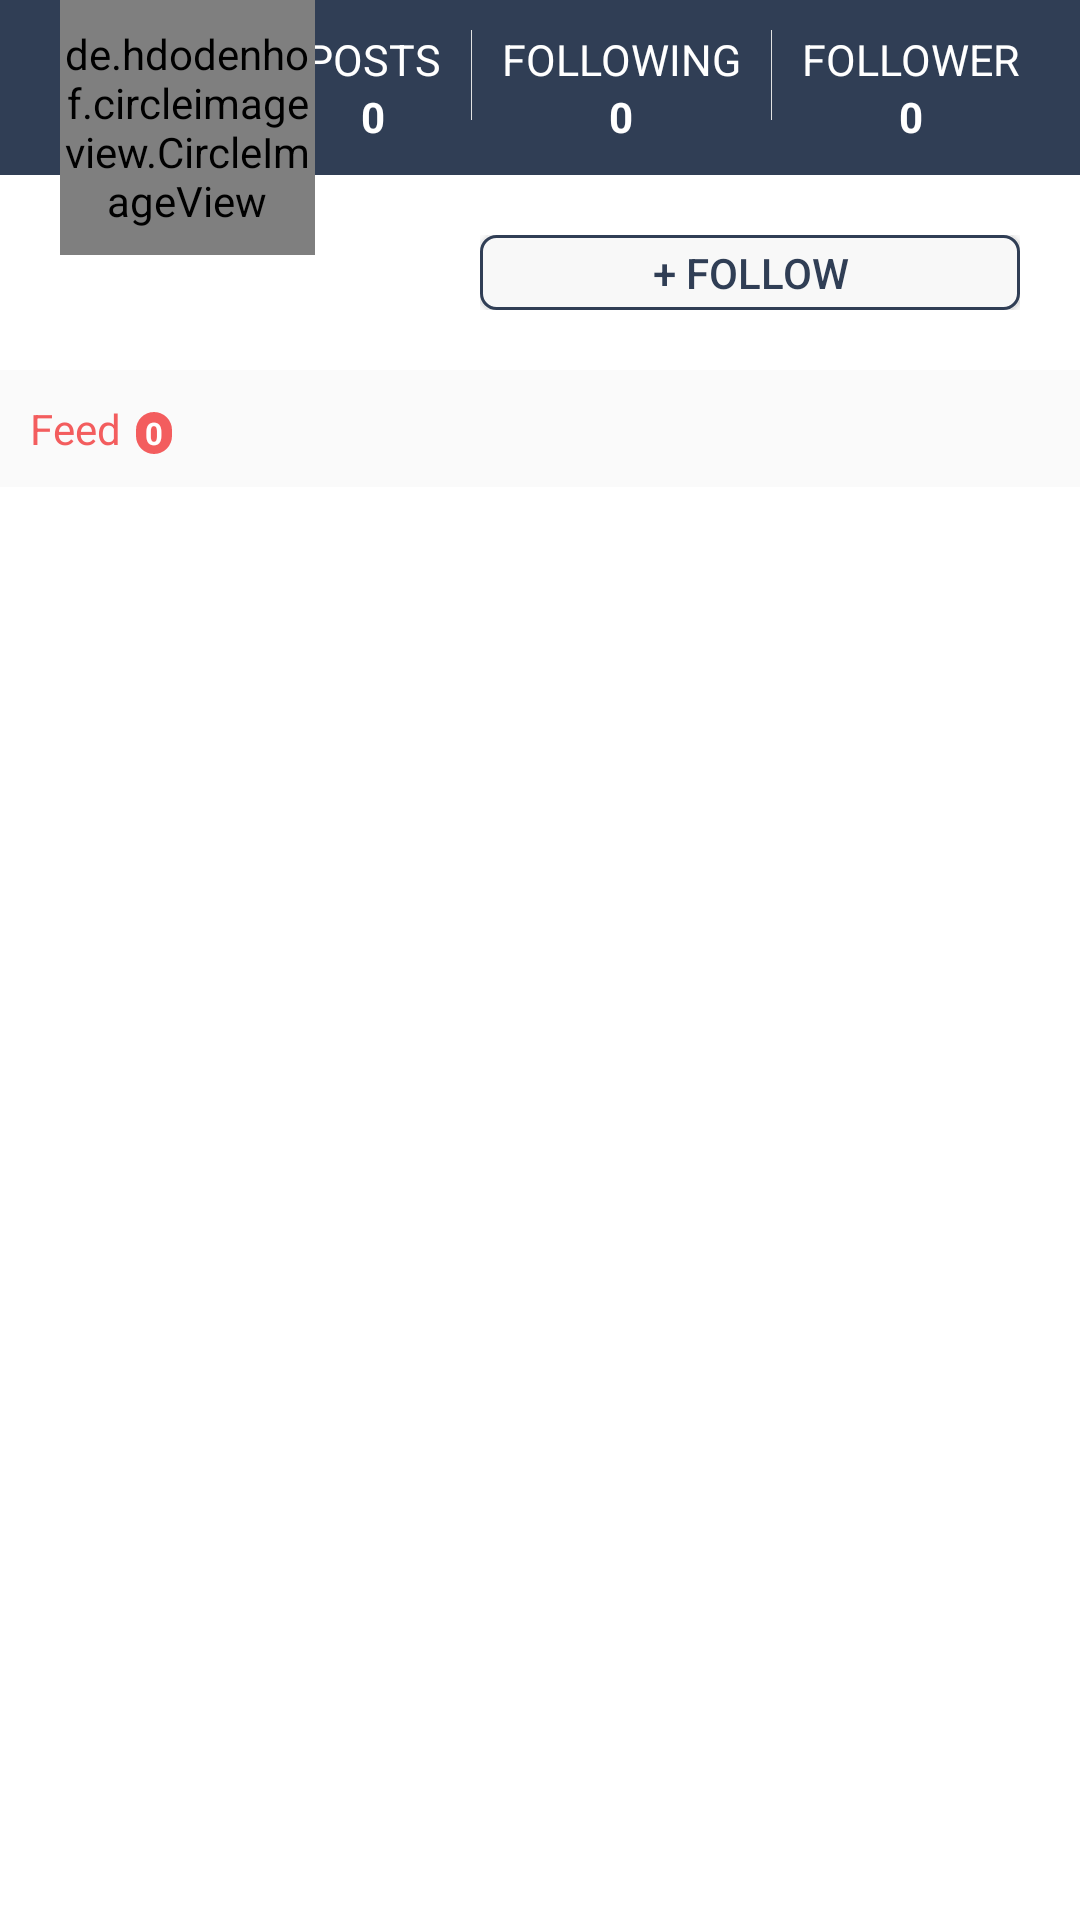

Layout XML and referenced resources for this Android screen:
<!-- AndroidManifest.xml: application theme AppTheme -->
<!-- res/layout/fragment_volunteer_profile.xml -->
<RelativeLayout xmlns:android="http://schemas.android.com/apk/res/android"
    xmlns:app="http://schemas.android.com/apk/res-auto"
    xmlns:tools="http://schemas.android.com/tools"
    android:layout_width="match_parent"
    android:layout_height="match_parent"
    android:orientation="vertical"
    tools:context="com.ngapainya.ngapainya.fragment.volunteer.child.VolunteerProfileFragment">

    <LinearLayout
        android:id="@+id/topBg"
        android:layout_width="match_parent"
        android:layout_height="wrap_content"
        android:background="@color/ActionbarColor"
        android:gravity="right"
        android:orientation="horizontal"
        android:paddingBottom="10dp"
        android:paddingRight="20dp"
        android:paddingTop="10dp">

        <LinearLayout
            android:layout_width="wrap_content"
            android:layout_height="wrap_content"
            android:layout_marginRight="10dp"
            android:gravity="center_horizontal"
            android:orientation="vertical">

            <TextView
                android:layout_width="wrap_content"
                android:layout_height="wrap_content"
                android:text="POSTS"
                android:textColor="#FFF"
                android:textSize="@dimen/profile_text_size" />

            <TextView
                android:id="@+id/ttl_post"
                android:layout_width="wrap_content"
                android:layout_height="wrap_content"
                android:text="0"
                android:textColor="#FFF"
                android:textStyle="bold" />
        </LinearLayout>

        <View
            android:layout_width="1px"
            android:layout_height="30dp"
            android:layout_marginRight="10dp"
            android:background="#ffe2e2e2" />

        <LinearLayout
            android:layout_width="wrap_content"
            android:layout_height="wrap_content"
            android:layout_marginRight="10dp"
            android:gravity="center_horizontal"
            android:orientation="vertical">

            <TextView
                android:layout_width="wrap_content"
                android:layout_height="wrap_content"
                android:text="FOLLOWING"
                android:textColor="#FFF"
                android:textSize="@dimen/profile_text_size" />

            <TextView
                android:id="@+id/following"
                android:layout_width="wrap_content"
                android:layout_height="wrap_content"
                android:text="0"
                android:textColor="#FFF"
                android:textStyle="bold" />
        </LinearLayout>

        <View
            android:layout_width="1px"
            android:layout_height="30dp"
            android:layout_marginRight="10dp"
            android:background="#ffe2e2e2" />

        <LinearLayout
            android:layout_width="wrap_content"
            android:layout_height="wrap_content"
            android:gravity="center_horizontal"
            android:orientation="vertical">

            <TextView
                android:layout_width="wrap_content"
                android:layout_height="wrap_content"
                android:text="FOLLOWER"
                android:textColor="#FFF"
                android:textSize="@dimen/profile_text_size" />

            <TextView
                android:id="@+id/follower"
                android:layout_width="wrap_content"
                android:layout_height="wrap_content"
                android:text="0"
                android:textColor="#FFF"
                android:textStyle="bold" />
        </LinearLayout>
    </LinearLayout>

    <LinearLayout
        android:id="@+id/botBg"
        android:layout_width="match_parent"
        android:layout_height="wrap_content"
        android:layout_below="@+id/topBg"
        android:background="@color/white"
        android:gravity="right"
        android:orientation="vertical"
        android:padding="20dp">

        <LinearLayout
            android:layout_width="180dp"
            android:layout_height="wrap_content"
            android:gravity="right"
            android:orientation="vertical">

            <Button
                android:id="@+id/follow_btn"
                android:layout_width="fill_parent"
                android:layout_height="25dp"
                android:background="@drawable/my_button_transparent"
                android:text="+ follow"
                android:textColor="@color/ActionbarColor"/>

            <TextView
                android:visibility="gone"
                android:layout_width="fill_parent"
                android:layout_height="wrap_content"
                android:drawableLeft="@drawable/ic_action_place"
                android:padding="10dp"
                android:text="City, State" />
        </LinearLayout>
    </LinearLayout>

    <de.hdodenhof.circleimageview.CircleImageView xmlns:app="http://schemas.android.com/apk/res-auto"
        android:id="@+id/profile_image"
        android:layout_width="85dp"
        android:layout_height="85dp"
        android:layout_marginLeft="20dp"
        android:src="@drawable/propic_default"
        app:border_color="#fff"
        app:border_width="2dp" />


    <android.support.v4.app.FragmentTabHost
        android:id="@android:id/tabhost"
        android:layout_width="fill_parent"
        android:layout_height="fill_parent"
        android:layout_below="@+id/botBg">

        <RelativeLayout
            android:layout_width="fill_parent"
            android:layout_height="fill_parent"
            android:gravity="bottom"
            android:orientation="vertical">

            <TabWidget
                android:id="@android:id/tabs"
                android:layout_width="fill_parent"
                android:layout_height="wrap_content"
                android:visibility="gone" />

            <LinearLayout
                android:id="@+id/tabbar"
                android:layout_width="fill_parent"
                android:layout_height="wrap_content"
                android:orientation="horizontal">

                

                <LinearLayout
                    android:id="@+id/showFriendVolunteer"
                    android:padding="5dp"
                    android:orientation="horizontal"
                    android:layout_width="wrap_content"
                    android:layout_height="wrap_content">

                    <TextView
                        android:textColor="@color/Red"
                        android:id="@+id/txtShwFriend"
                        android:padding="5dp"
                        android:layout_width="wrap_content"
                        android:layout_height="wrap_content"
                        android:text="Feed" />

                    <TextView
                        android:textSize="5pt"
                        android:textStyle="bold"
                        android:textColor="#fff"
                        android:paddingLeft="3dp"
                        android:paddingRight="3dp"
                        android:background="@drawable/background_date_red"
                        android:layout_width="wrap_content"
                        android:layout_height="wrap_content"
                        android:text="0" />
                </LinearLayout>

            </LinearLayout>

            <FrameLayout
                android:padding="10dp"
                android:background="#fff"
                android:id="@android:id/tabcontent"
                android:layout_width="fill_parent"
                android:layout_height="fill_parent"
                android:layout_below="@+id/tabbar" />

        </RelativeLayout>
    </android.support.v4.app.FragmentTabHost>

</RelativeLayout>
<!-- resources referenced by this layout -->
<resources>
  <color name="ActionbarColor">#303E55</color>
  <color name="Red">#F35D5E</color>
  <dimen name="profile_text_size">4pt</dimen>
  <!-- drawable background_date_red (drawable) -->
  <?xml version="1.0" encoding="utf-8"?>
  <layer-list xmlns:android="http://schemas.android.com/apk/res/android">
      <item>
          <shape android:shape="rectangle">
              <corners android:radius="50dp" />
              <solid android:color="@color/Red" />
          </shape>
      </item>
  </layer-list>
  <!-- drawable my_button_transparent (drawable) -->
  <?xml version="1.0" encoding="utf-8"?>
  <selector xmlns:android="http://schemas.android.com/apk/res/android">
      <item android:state_pressed="true" >
          <shape android:shape="rectangle"  >
              <corners android:radius="5dip" />
              <stroke android:width="1dip" android:color="@color/ActionbarColor" />
              <solid android:color="@color/ColorBase"/>
          </shape>
      </item>
      <item >
          <shape android:shape="rectangle"  >
              <corners android:radius="5dip" />
              <stroke android:width="1dip" android:color="@color/ActionbarColor" />
              <solid android:color="@color/ColorBase"/>
          </shape>
      </item>
  </selector>
  <style name="AppTheme" parent="Theme.AppCompat.Light.NoActionBar">
          
          <item name="colorPrimary">@color/ColorPrimary</item>
          <item name="colorPrimaryDark">@color/ColorPrimaryDark</item>
          <item name="android:windowContentOverlay">@null</item>
          
          <item name="android:actionBarStyle">@style/ToolBarStyle</item>
      </style>
  <color name="ColorBase">#fff8f8f8</color>
  <color name="ColorPrimary">#71D3AF</color>
  <color name="ColorPrimaryDark">#ff5fbe9a</color>
  <style name="ToolBarStyle" parent="ThemeOverlay.AppCompat.Dark.ActionBar">
          <item name="android:textColorPrimary">@color/white</item>
          <item name="android:textColorSecondary">@color/white</item>
          <item name="actionMenuTextColor">@color/white</item>
          <item name="android:textColor">@color/white</item>
      </style>
  <!-- not gathered from this repository: default colours our renderer supplied (Android Studio template values) -->
  <color name="white">#FFFFFFFF</color>
</resources>
